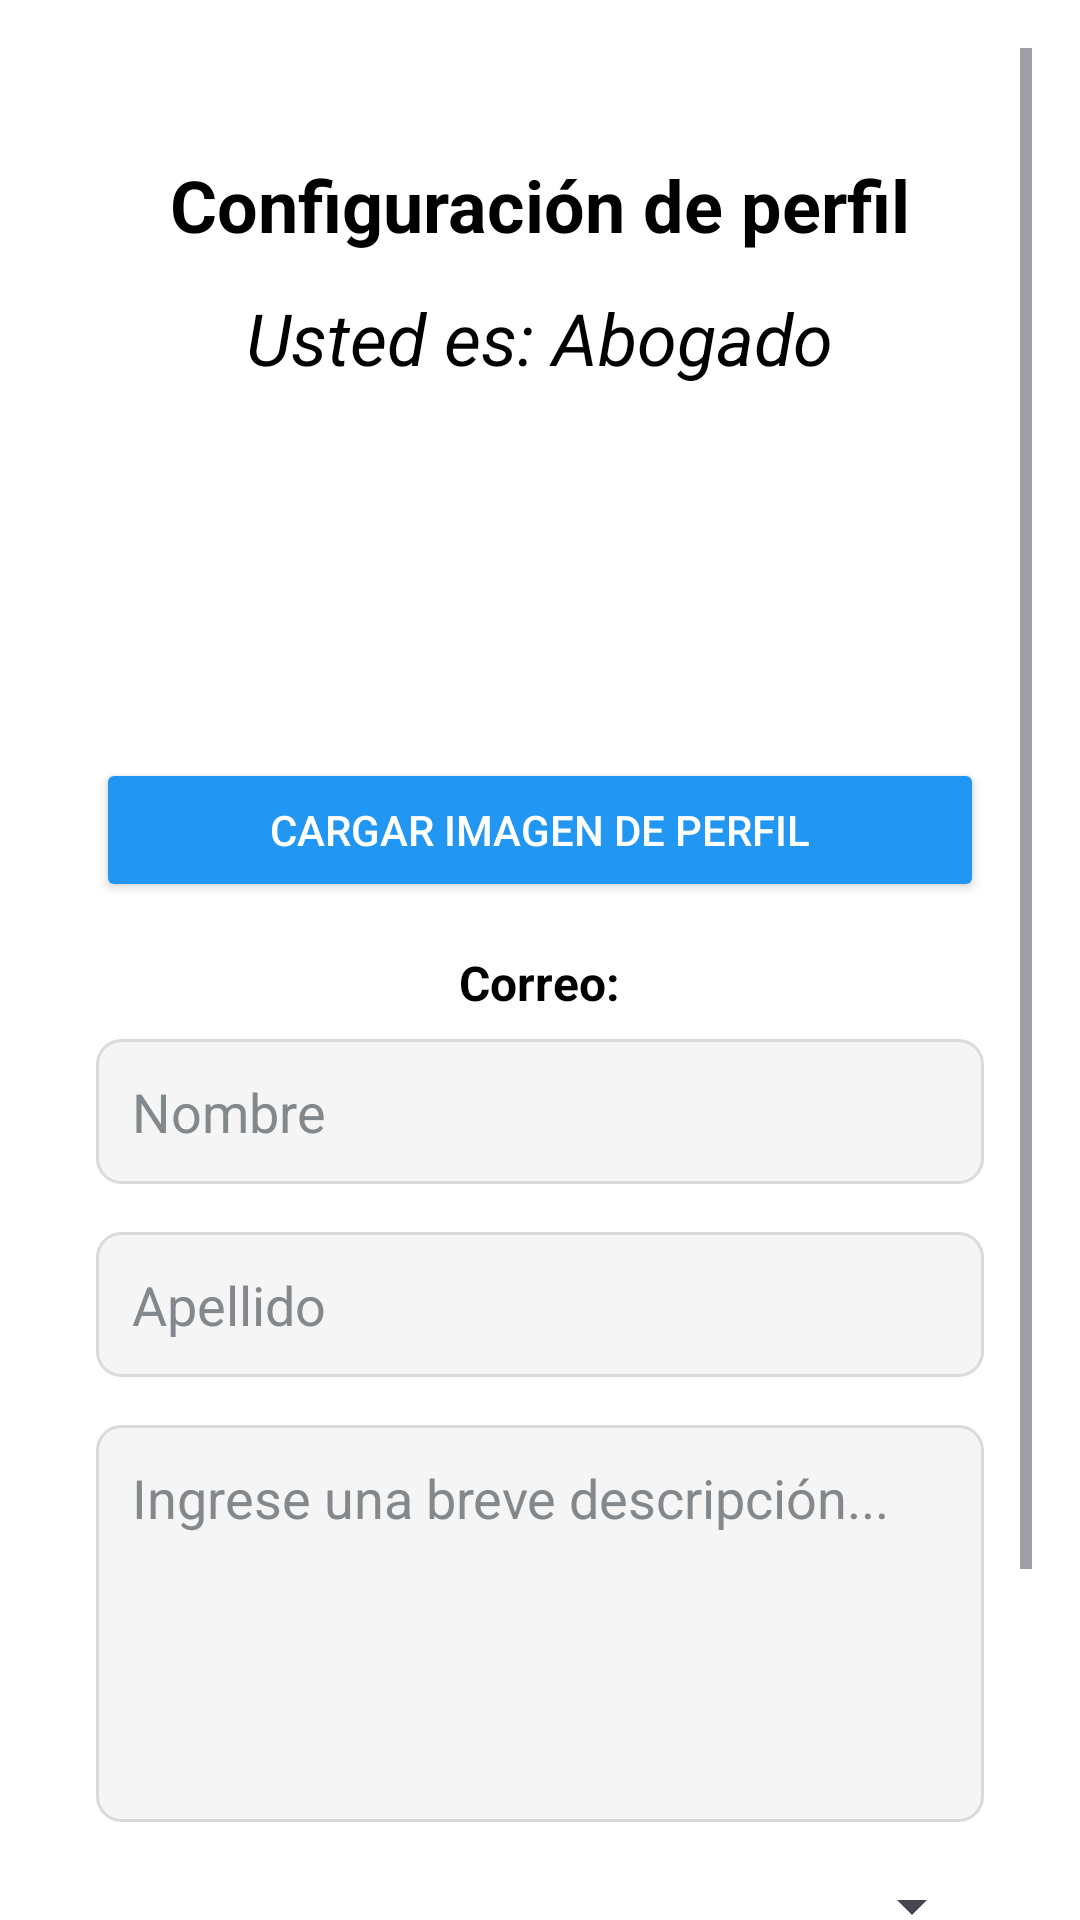

Layout XML and referenced resources for this Android screen:
<!-- AndroidManifest.xml: application theme Theme.YourLawyer -->
<!-- res/layout/fragment_profile.xml -->
<?xml version="1.0" encoding="utf-8"?>
<androidx.constraintlayout.widget.ConstraintLayout xmlns:android="http://schemas.android.com/apk/res/android"
    xmlns:app="http://schemas.android.com/apk/res-auto"
    xmlns:tools="http://schemas.android.com/tools"
    android:id="@+id/main"
    android:layout_width="match_parent"
    android:layout_height="match_parent"
    tools:context=".view.ProfileFragment">
    


    <ScrollView
        xmlns:android="http://schemas.android.com/apk/res/android"
        android:layout_width="match_parent"
        android:layout_height="match_parent"
        android:id="@+id/scroll_view"
        android:padding="16dp"
        android:background="@color/white">


        <LinearLayout
            android:layout_width="match_parent"
            android:layout_height="wrap_content"
            android:orientation="vertical"
            android:gravity="center_horizontal"
            android:padding="16dp">

            <ImageButton
                android:id="@+id/closeImageView"
                android:layout_width="wrap_content"
                android:layout_height="wrap_content"
                android:src="@drawable/close_resource"
                android:scaleType="centerCrop"
                android:backgroundTint="@color/white"
                android:layout_gravity="start"
                android:layout_alignParentStart="true" />

            <TextView
                android:id="@+id/title_text_view"
                android:layout_width="wrap_content"
                android:layout_height="wrap_content"
                android:text="@string/Perfil"
                android:textSize="24sp"
                android:textStyle="bold"
                android:layout_marginBottom="12dp"
                android:textColor="@color/black" />
            <TextView
                android:id="@+id/roleTv"
                android:layout_width="wrap_content"
                android:layout_height="wrap_content"
                android:text="Usted es: Abogado"
                android:textSize="24sp"
                android:textStyle="italic"
                android:layout_marginBottom="8dp"
                android:textColor="@color/black" />

            <ImageView
                android:id="@+id/profileImageView"
                android:layout_width="100dp"
                android:layout_height="100dp"
                android:src="@drawable/person_resource"
                android:layout_marginBottom="16dp" />
            <Button
                android:id="@+id/add_image_button"
                android:layout_width="match_parent"
                android:layout_height="wrap_content"
                android:text="@string/add_image"
                android:backgroundTint="@color/blue"
                android:textColor="@color/white"
                android:layout_marginBottom="16dp" />
            <TextView
                android:id="@+id/emailTv"
                android:layout_width="wrap_content"
                android:layout_height="wrap_content"
                android:text="@string/correo"
                android:textSize="16sp"
                android:textStyle="bold"
                android:layout_marginBottom="8dp"
                android:textColor="@color/black" />

            <EditText
                android:id="@+id/name_edit_text"
                android:layout_width="match_parent"
                android:layout_height="wrap_content"
                android:hint="@string/name"
                android:textColorHint="@color/gray"
                android:inputType="textPersonName"
                android:textColor="@color/black"
                android:background="@drawable/edit_text_background"
                android:layout_marginBottom="16dp"
                android:padding="12dp" />

            <EditText
                android:id="@+id/last_name_edit_text"
                android:layout_width="match_parent"
                android:layout_height="wrap_content"
                android:hint="@string/last_name"
                android:textColorHint="@color/gray"
                android:inputType="textPersonName"
                android:textColor="@color/black"
                android:background="@drawable/edit_text_background"
                android:layout_marginBottom="16dp"
                android:padding="12dp" />

            <EditText
                android:id="@+id/description_edit_text"
                android:layout_width="match_parent"
                android:layout_height="wrap_content"
                android:textColorHint="@color/gray"
                android:hint="@string/description_placeholder"
                android:gravity="start"
                android:textColor="@color/black"
                android:background="@drawable/edit_text_background"
                android:inputType="textMultiLine"
                android:lines="5"
                android:minLines="5"
                android:maxLength="250"
                android:layout_marginBottom="16dp"
                android:padding="12dp" />

            <Spinner
                android:id="@+id/skillsSpinner"
                android:layout_width="match_parent"
                android:layout_height="wrap_content"
                android:layout_marginBottom="16dp"
                android:popupBackground="@color/blue"
                android:padding="12dp"/>
            <Spinner
                android:id="@+id/languageSpinner"
                android:layout_width="match_parent"
                android:layout_height="wrap_content"
                android:layout_marginBottom="16dp"
                android:popupBackground="@color/blue"
                android:padding="12dp"/>

            <Button
                android:id="@+id/saveBtn"
                android:text="@string/save"
                android:backgroundTint="@color/blue"
                android:textColor="@color/white"
                android:layout_width="match_parent"
                android:layout_height="wrap_content"/>

        </LinearLayout>
    </ScrollView>

</androidx.constraintlayout.widget.ConstraintLayout>
<!-- resources referenced by this layout -->
<resources>
  <color name="black">#FF000000</color>
  <color name="blue">#2196F3</color>
  <color name="gray">#83888D</color>
  <color name="white">#FFFFFFFF</color>
  <!-- drawable edit_text_background (drawable) -->
  <?xml version="1.0" encoding="utf-8"?>
  <shape xmlns:android="http://schemas.android.com/apk/res/android"
      android:shape="rectangle">
  
      
      <solid android:color="#F5F5F5" /> 
  
      
      <stroke
          android:width="1dp"
          android:color="#DADADA" />
  
      
      <corners android:radius="8dp" />
  
      
      <padding
          android:left="8dp"
          android:top="8dp"
          android:right="8dp"
          android:bottom="8dp" />
  </shape>
  <string name="Perfil">Configuración de perfil</string>
  <string name="add_image">Cargar Imagen de perfil</string>
  <string name="correo">Correo:</string>
  <string name="description_placeholder">Ingrese una breve descripción...</string>
  <string name="last_name">Apellido</string>
  <string name="name">Nombre</string>
  <string name="save">Guardar</string>
  <style name="Theme.YourLawyer" parent="Base.Theme.YourLawyer" />
  <style name="Base.Theme.YourLawyer" parent="Theme.Material3.DayNight.NoActionBar">
          
           <item name="colorPrimary">@color/black</item>
  
  
      </style>
</resources>
